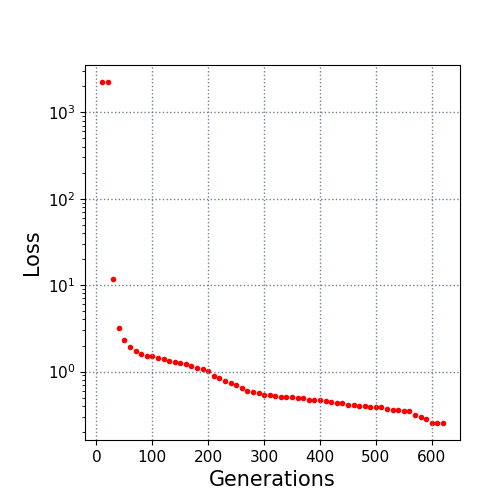

The file beside this chart, header and first rows:
10.0, 2238.460942
20.0, 2237
30.0, 11.72
40.0, 3.223
50.0, 2.313
60.0, 1.899
70.0, 1.719
80.0, 1.583
90.0, 1.527
100.0, 1.508
110.0, 1.434
120.0, 1.384
130.0, 1.325
140.0, 1.277
150.0, 1.253
160.0, 1.208
170.0, 1.166
180.0, 1.089
190.0, 1.069
200.0, 1.005
210.0, 0.8942
220.0, 0.8379
230.0, 0.7815
240.0, 0.744
250.0, 0.6909
260.0, 0.6475
270.0, 0.6026
280.0, 0.5752
290.0, 0.5697
300.0, 0.5406
310.0, 0.5293
320.0, 0.5157
330.0, 0.5039
340.0, 0.5009
350.0, 0.5009
360.0, 0.4911
370.0, 0.4901
380.0, 0.4745
390.0, 0.4668
400.0, 0.4639
410.0, 0.4567
420.0, 0.4453
430.0, 0.4348
440.0, 0.4314
450.0, 0.4131
460.0, 0.4131
470.0, 0.4031
480.0, 0.4009
490.0, 0.3933
500.0, 0.385
510.0, 0.3841
520.0, 0.3679
530.0, 0.359
540.0, 0.359
550.0, 0.3504
560.0, 0.3504
570.0, 0.3127
580.0, 0.2963
590.0, 0.2811
600.0, 0.254
610.0, 0.254
... 1 more rows
